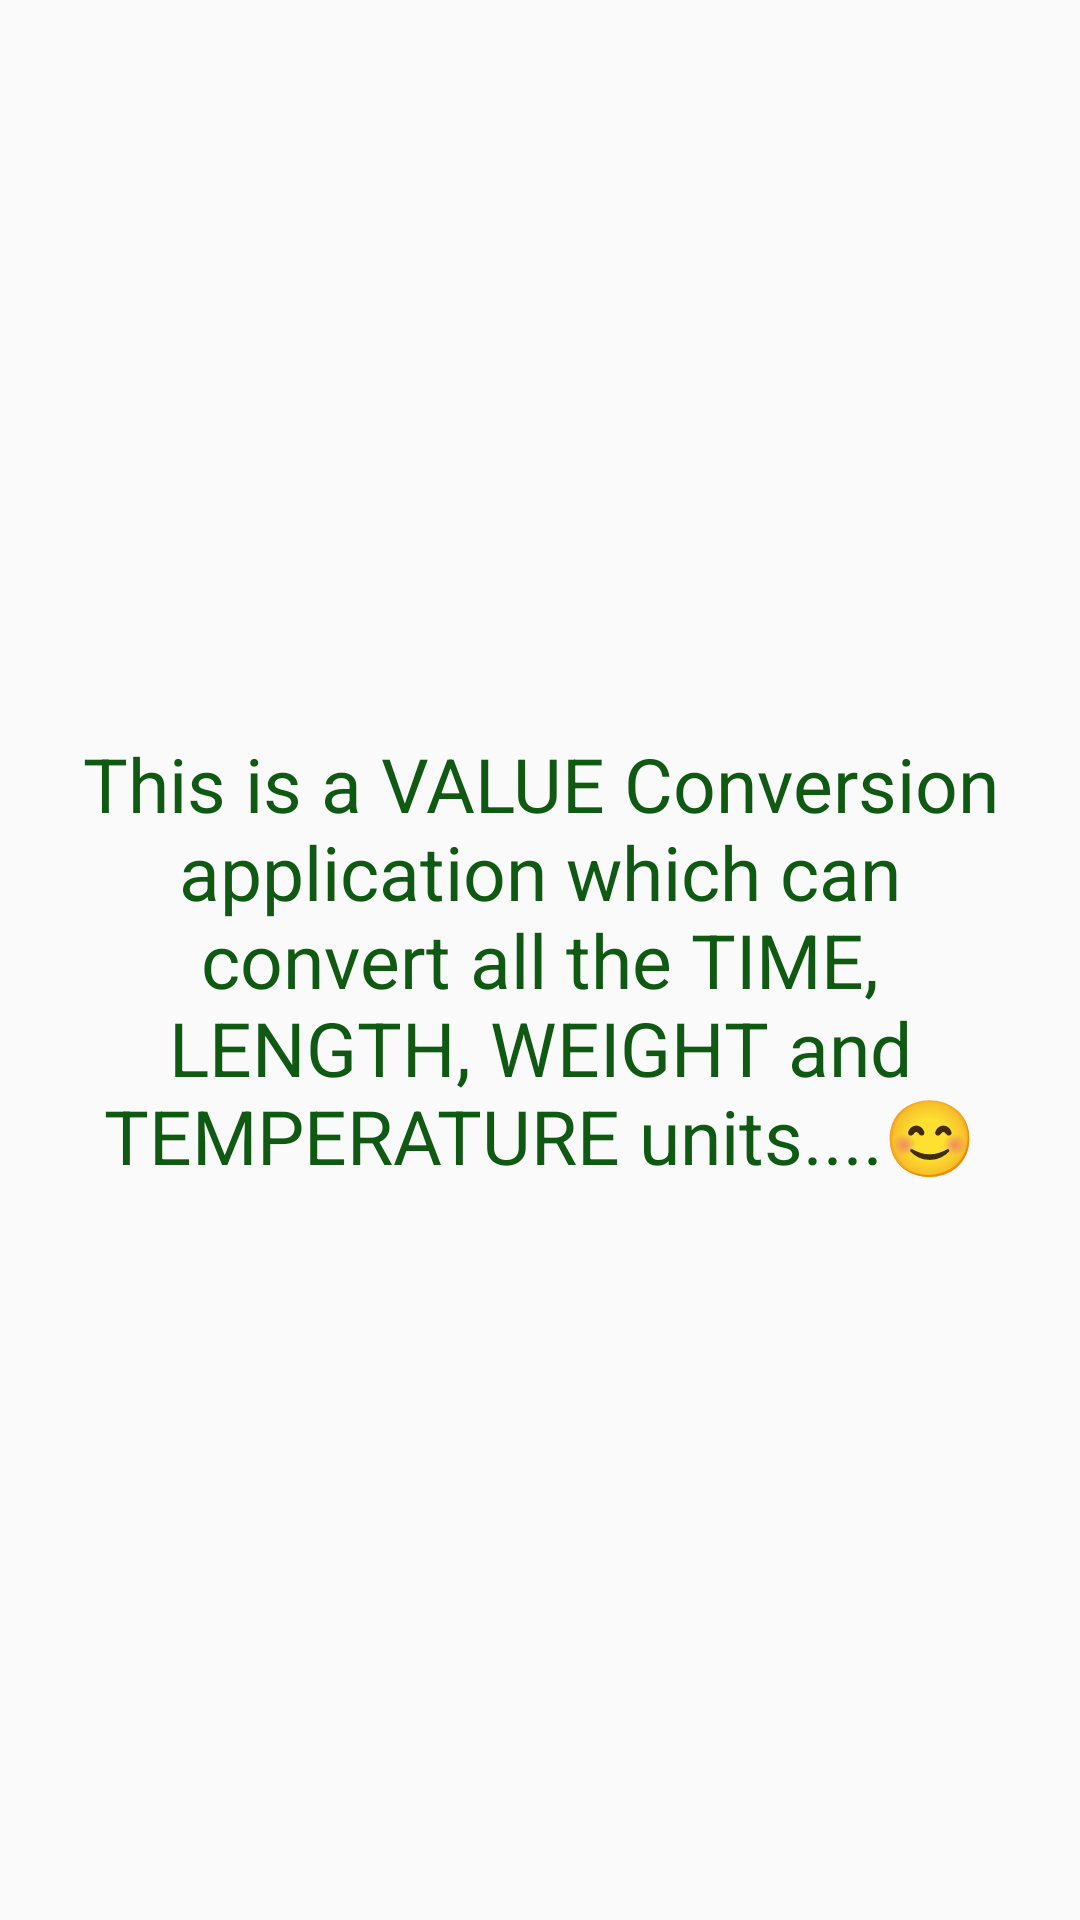

This screen was rendered from an Android layout file. Write that file and the resources it references.
<!-- AndroidManifest.xml: application theme Theme.AppCompat.Light.DarkActionBar -->
<!-- res/layout/fragment_about.xml -->
<FrameLayout xmlns:android="http://schemas.android.com/apk/res/android"
    xmlns:tools="http://schemas.android.com/tools"
    android:layout_width="match_parent"
    android:layout_height="match_parent"
    android:padding="16dp"
    tools:context=".screens.about.AboutFragment">

    <TextView
        android:layout_width="match_parent"
        android:layout_height="match_parent"
        android:text="This is a VALUE Conversion application which can convert all the TIME, LENGTH, WEIGHT and TEMPERATURE units....😊"
        android:textSize="25dp"
        android:textColor="@color/green_105"
        android:gravity="center"/>

</FrameLayout>
<!-- resources referenced by this layout -->
<resources>
  <color name="green_105">#105913</color>
</resources>
